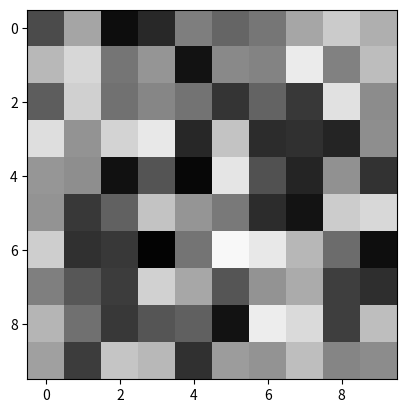

The script that saved this image:
from matplotlib import pyplot as plt

# We're gonna use numpy

import numpy as np

# math!
import math

# randomly initialise an image 10 * 10 pixels
my_array = np.random.random((10,10))

# Also use 'full' or 'ones' or 'zeros'
# y = np.zeros((10,10)) # also try 'full((10,10),0.5)' or 'ones'

# cmap sets the colourmap - https://matplotlib.org/examples/color/colormaps_reference.html
# cmap is ignored for datasets with rank of 3 or 4, as these are assumed to be RGB(a)
# interpolation is used when the number of pixels in the array
# is such that it can't be shown properly given the size of the plot
# you need to set the lower and upper limits with clim !!!
print(my_array)

plt.imshow(my_array,  cmap='gray', clim=(0,1))
plt.show()